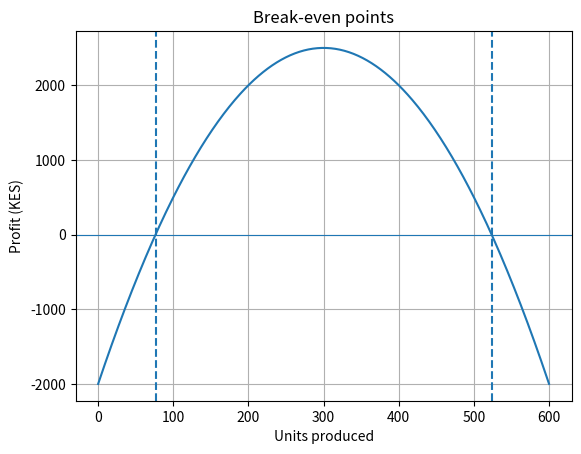

Python code for this plot:
"""Case I (Task 10): business break-even points found by bisection."""
import numpy as np
from scipy.optimize import root_scalar
import matplotlib.pyplot as plt

f = lambda q: 50 * q - (2000 + 20 * q + 0.05 * q ** 2)
s = root_scalar(f, bracket=[0, 200], method="bisect", xtol=1e-8)
print(f"Lower break-even quantity: {s.root:.4f} units")
s2 = root_scalar(f, bracket=[300, 700], method="bisect", xtol=1e-8)
print(f"Upper break-even quantity: {s2.root:.4f} units")
print(f"Maximum profit near q = 300: {f(300):.2f}")
q = np.linspace(0, 600, 400)
plt.plot(q, f(q))
plt.axhline(0, lw=.8)
plt.axvline(s.root, ls='--')
plt.axvline(s2.root, ls='--')
plt.xlabel("Units produced")
plt.ylabel("Profit (KES)")
plt.title("Break-even points")
plt.grid(True)
plt.show()
